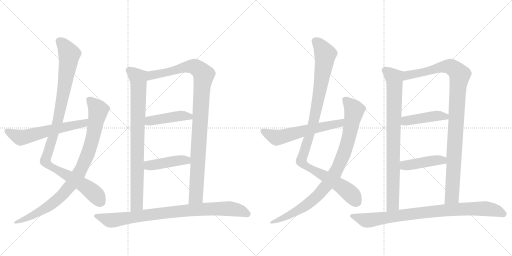
t = 0.00 s
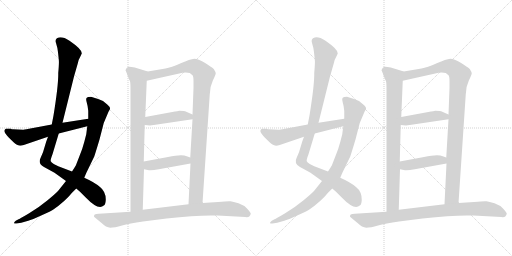
t = 2.80 s
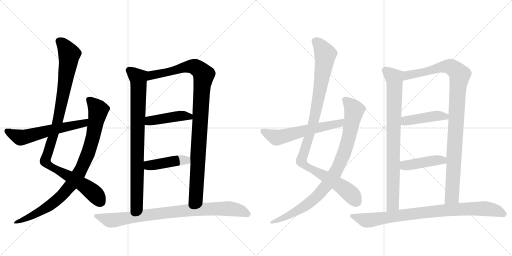
t = 5.60 s
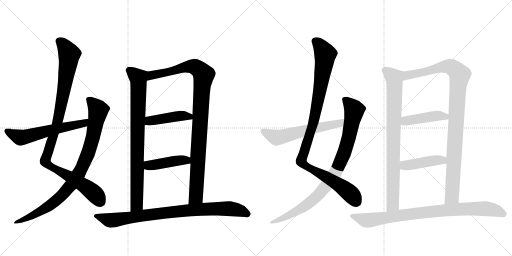
t = 8.40 s
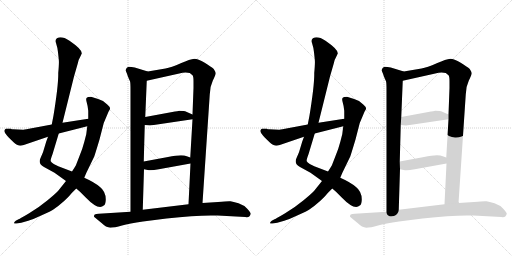
t = 11.19 s
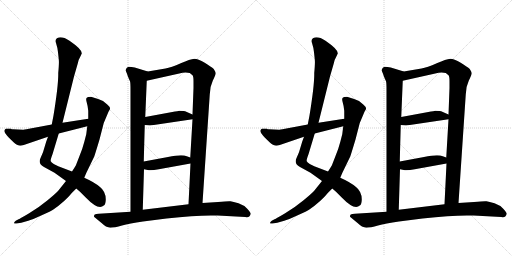
t = 13.99 s

The animated SVG that drew these frames (rendered in a browser with its animation timeline set to each time). Animation: 16 CSS @keyframes rules; one cycle of 13.99 s.

<svg version="1.1" viewBox="0 0 2048 1024" xmlns="http://www.w3.org/2000/svg">
  <g stroke="lightgray" stroke-dasharray="1,1" stroke-width="1" transform="scale(4, 4)">
    <line x1="0" y1="0" x2="256" y2="256"></line>
    <line x1="256" y1="0" x2="0" y2="256"></line>
    <line x1="128" y1="0" x2="128" y2="256"></line>
    <line x1="0" y1="128" x2="256" y2="128"></line>
    <line x1="256" y1="0" x2="512" y2="256"></line>
    <line x1="512" y1="0" x2="256" y2="256"></line>
    <line x1="384" y1="0" x2="384" y2="256"></line>
    <line x1="256" y1="128" x2="512" y2="128"></line>
  </g>
<g transform="scale(1, -1) translate(0, -850)">
   <style type="text/css">
    @keyframes keyframes0 {
      from {
       stroke: black;
       stroke-dashoffset: 1037;
       stroke-width: 128;
       }
       77% {
       animation-timing-function: step-end;
       stroke: black;
       stroke-dashoffset: 0;
       stroke-width: 128;
       }
       to {
       stroke: black;
       stroke-width: 1024;
       }
       }
       #make-me-a-hanzi-animation-0 {
         animation: keyframes0 1.093913s both;
         animation-delay: 0.000000s;
         animation-timing-function: linear;
       }
    @keyframes keyframes1 {
      from {
       stroke: black;
       stroke-dashoffset: 901;
       stroke-width: 128;
       }
       75% {
       animation-timing-function: step-end;
       stroke: black;
       stroke-dashoffset: 0;
       stroke-width: 128;
       }
       to {
       stroke: black;
       stroke-width: 1024;
       }
       }
       #make-me-a-hanzi-animation-1 {
         animation: keyframes1 0.983236s both;
         animation-delay: 1.093913s;
         animation-timing-function: linear;
       }
    @keyframes keyframes2 {
      from {
       stroke: black;
       stroke-dashoffset: 591;
       stroke-width: 128;
       }
       66% {
       animation-timing-function: step-end;
       stroke: black;
       stroke-dashoffset: 0;
       stroke-width: 128;
       }
       to {
       stroke: black;
       stroke-width: 1024;
       }
       }
       #make-me-a-hanzi-animation-2 {
         animation: keyframes2 0.730957s both;
         animation-delay: 2.077148s;
         animation-timing-function: linear;
       }
    @keyframes keyframes3 {
      from {
       stroke: black;
       stroke-dashoffset: 838;
       stroke-width: 128;
       }
       73% {
       animation-timing-function: step-end;
       stroke: black;
       stroke-dashoffset: 0;
       stroke-width: 128;
       }
       to {
       stroke: black;
       stroke-width: 1024;
       }
       }
       #make-me-a-hanzi-animation-3 {
         animation: keyframes3 0.931966s both;
         animation-delay: 2.808105s;
         animation-timing-function: linear;
       }
    @keyframes keyframes4 {
      from {
       stroke: black;
       stroke-dashoffset: 1024;
       stroke-width: 128;
       }
       77% {
       animation-timing-function: step-end;
       stroke: black;
       stroke-dashoffset: 0;
       stroke-width: 128;
       }
       to {
       stroke: black;
       stroke-width: 1024;
       }
       }
       #make-me-a-hanzi-animation-4 {
         animation: keyframes4 1.083333s both;
         animation-delay: 3.740072s;
         animation-timing-function: linear;
       }
    @keyframes keyframes5 {
      from {
       stroke: black;
       stroke-dashoffset: 441;
       stroke-width: 128;
       }
       59% {
       animation-timing-function: step-end;
       stroke: black;
       stroke-dashoffset: 0;
       stroke-width: 128;
       }
       to {
       stroke: black;
       stroke-width: 1024;
       }
       }
       #make-me-a-hanzi-animation-5 {
         animation: keyframes5 0.608887s both;
         animation-delay: 4.823405s;
         animation-timing-function: linear;
       }
    @keyframes keyframes6 {
      from {
       stroke: black;
       stroke-dashoffset: 433;
       stroke-width: 128;
       }
       58% {
       animation-timing-function: step-end;
       stroke: black;
       stroke-dashoffset: 0;
       stroke-width: 128;
       }
       to {
       stroke: black;
       stroke-width: 1024;
       }
       }
       #make-me-a-hanzi-animation-6 {
         animation: keyframes6 0.602376s both;
         animation-delay: 5.432292s;
         animation-timing-function: linear;
       }
    @keyframes keyframes7 {
      from {
       stroke: black;
       stroke-dashoffset: 873;
       stroke-width: 128;
       }
       74% {
       animation-timing-function: step-end;
       stroke: black;
       stroke-dashoffset: 0;
       stroke-width: 128;
       }
       to {
       stroke: black;
       stroke-width: 1024;
       }
       }
       #make-me-a-hanzi-animation-7 {
         animation: keyframes7 0.960449s both;
         animation-delay: 6.034668s;
         animation-timing-function: linear;
       }
    @keyframes keyframes8 {
      from {
       stroke: black;
       stroke-dashoffset: 1037;
       stroke-width: 128;
       }
       77% {
       animation-timing-function: step-end;
       stroke: black;
       stroke-dashoffset: 0;
       stroke-width: 128;
       }
       to {
       stroke: black;
       stroke-width: 1024;
       }
       }
       #make-me-a-hanzi-animation-8 {
         animation: keyframes8 1.093913s both;
         animation-delay: 6.995117s;
         animation-timing-function: linear;
       }
    @keyframes keyframes9 {
      from {
       stroke: black;
       stroke-dashoffset: 901;
       stroke-width: 128;
       }
       75% {
       animation-timing-function: step-end;
       stroke: black;
       stroke-dashoffset: 0;
       stroke-width: 128;
       }
       to {
       stroke: black;
       stroke-width: 1024;
       }
       }
       #make-me-a-hanzi-animation-9 {
         animation: keyframes9 0.983236s both;
         animation-delay: 8.089030s;
         animation-timing-function: linear;
       }
    @keyframes keyframes10 {
      from {
       stroke: black;
       stroke-dashoffset: 591;
       stroke-width: 128;
       }
       66% {
       animation-timing-function: step-end;
       stroke: black;
       stroke-dashoffset: 0;
       stroke-width: 128;
       }
       to {
       stroke: black;
       stroke-width: 1024;
       }
       }
       #make-me-a-hanzi-animation-10 {
         animation: keyframes10 0.730957s both;
         animation-delay: 9.072266s;
         animation-timing-function: linear;
       }
    @keyframes keyframes11 {
      from {
       stroke: black;
       stroke-dashoffset: 838;
       stroke-width: 128;
       }
       73% {
       animation-timing-function: step-end;
       stroke: black;
       stroke-dashoffset: 0;
       stroke-width: 128;
       }
       to {
       stroke: black;
       stroke-width: 1024;
       }
       }
       #make-me-a-hanzi-animation-11 {
         animation: keyframes11 0.931966s both;
         animation-delay: 9.803223s;
         animation-timing-function: linear;
       }
    @keyframes keyframes12 {
      from {
       stroke: black;
       stroke-dashoffset: 1024;
       stroke-width: 128;
       }
       77% {
       animation-timing-function: step-end;
       stroke: black;
       stroke-dashoffset: 0;
       stroke-width: 128;
       }
       to {
       stroke: black;
       stroke-width: 1024;
       }
       }
       #make-me-a-hanzi-animation-12 {
         animation: keyframes12 1.083333s both;
         animation-delay: 10.735189s;
         animation-timing-function: linear;
       }
    @keyframes keyframes13 {
      from {
       stroke: black;
       stroke-dashoffset: 441;
       stroke-width: 128;
       }
       59% {
       animation-timing-function: step-end;
       stroke: black;
       stroke-dashoffset: 0;
       stroke-width: 128;
       }
       to {
       stroke: black;
       stroke-width: 1024;
       }
       }
       #make-me-a-hanzi-animation-13 {
         animation: keyframes13 0.608887s both;
         animation-delay: 11.818522s;
         animation-timing-function: linear;
       }
    @keyframes keyframes14 {
      from {
       stroke: black;
       stroke-dashoffset: 433;
       stroke-width: 128;
       }
       58% {
       animation-timing-function: step-end;
       stroke: black;
       stroke-dashoffset: 0;
       stroke-width: 128;
       }
       to {
       stroke: black;
       stroke-width: 1024;
       }
       }
       #make-me-a-hanzi-animation-14 {
         animation: keyframes14 0.602376s both;
         animation-delay: 12.427409s;
         animation-timing-function: linear;
       }
    @keyframes keyframes15 {
      from {
       stroke: black;
       stroke-dashoffset: 873;
       stroke-width: 128;
       }
       74% {
       animation-timing-function: step-end;
       stroke: black;
       stroke-dashoffset: 0;
       stroke-width: 128;
       }
       to {
       stroke: black;
       stroke-width: 1024;
       }
       }
       #make-me-a-hanzi-animation-15 {
         animation: keyframes15 0.960449s both;
         animation-delay: 13.029785s;
         animation-timing-function: linear;
       }
</style>
<path d="M 192 303 L 185 284 L 172 241 L 163 220 Q 150 196 176 182 L 218 159 L 264 126 L 305 96 L 320 83 L 343 60 Q 394 7 415 28 Q 422 31 423 50 Q 424 83 400 102 Q 378 121 337 139 L 288 164 L 233 185 L 215 194 Q 205 200 203 205 Q 201 210 210 233 L 235 316 L 250 359 L 296 544 L 311 596 Q 314 612 321 623 L 327 636 Q 329 652 278 687 Q 252 704 235 700 Q 218 696 224 678 Q 230 660 232 641 L 235 613 Q 237 602 233 558 Q 234 512 214 388 L 207 352 L 192 303 Z" fill="lightgray"></path> 
<path d="M 264 126 L 232 86 Q 223 76 189 48 Q 154 19 115 -4 Q 76 -27 74 -27 L 63 -33 Q 48 -46 66 -44 L 85 -41 L 113 -33 Q 127 -29 167 -11 Q 206 7 212 11 Q 259 43 289 80 L 305 96 L 337 139 L 345 158 L 377 224 Q 383 242 398 292 L 415 358 L 434 403 Q 440 413 440 414 Q 442 421 429 432 L 412 446 Q 395 454 364 463 Q 349 463 346 458 Q 343 453 347 440 Q 351 427 353 407 L 353 375 L 349 345 L 345 313 L 337 282 Q 331 258 318 226 L 304 190 Q 303 187 288 164 L 264 126 Z" fill="lightgray"></path> 
<path d="M 92 331 L 52 333 Q 46 333 44 335 L 24 335 Q 20 334 18 329 Q 16 324 21 317 Q 25 310 43 292 Q 61 274 66 272 Q 76 264 95 270 L 192 303 L 235 316 L 349 345 C 378 352 383 380 353 375 L 250 359 L 207 352 L 116 335 Q 93 331 92 331 Z" fill="lightgray"></path> 
<path d="M 515 536 L 520 525 Q 522 521 522 489 L 522 3 C 522 -27 570 -19 571 11 L 576 173 L 575 204 L 579 350 L 581 382 L 587 527 C 588 557 593 563 591 564 L 539 580 Q 517 584 512 582 Q 506 580 502 569 L 508 555 Q 509 551 515 536 Z" fill="lightgray"></path> 
<path d="M 810 38 L 839 472 Q 839 502 851 527 Q 863 552 863 557 Q 863 561 855 574 Q 846 582 819 599 Q 792 615 777 615 Q 761 614 723 597 Q 684 580 662 576 L 591 564 C 561 559 558 520 587 527 L 717 556 Q 740 563 759 558 L 770 549 Q 774 546 774 525 L 774 498 L 770 392 L 770 373 L 761 220 L 762 196 L 754 33 C 753 3 808 8 810 38 Z" fill="lightgray"></path> 
<path d="M 615 350 L 770 373 C 800 377 797 380 770 392 L 745 403 Q 738 407 717 407 Q 709 405 700 404 L 581 382 C 551 377 549 353 579 350 L 600 348 Q 605 350 615 350 Z" fill="lightgray"></path> 
<path d="M 576 173 L 591 170 Q 604 167 635 173 L 762 196 C 792 201 789 210 761 220 L 747 225 Q 728 234 672 222 L 575 204 C 546 199 547 179 576 173 Z" fill="lightgray"></path> 
<path d="M 522 3 L 395 -5 Q 384 -6 379 -8 Q 376 -10 376 -17 L 405 -41 Q 425 -60 441 -61 Q 458 -61 488 -52 Q 517 -44 572 -36 L 666 -24 Q 796 -9 870 -12 L 981 -18 Q 993 -20 998 -15 Q 1002 -10 1003 -5 Q 1003 0 989 15 Q 975 30 954 37 Q 932 43 922 45 Q 912 46 872 42 L 810 38 L 754 33 L 571 11 L 522 3 Z" fill="lightgray"></path> 
<path d="M 1216 303 L 1209 284 L 1196 241 L 1187 220 Q 1174 196 1200 182 L 1242 159 L 1288 126 L 1329 96 L 1344 83 L 1367 60 Q 1418 7 1439 28 Q 1446 31 1447 50 Q 1448 83 1424 102 Q 1402 121 1361 139 L 1312 164 L 1257 185 L 1239 194 Q 1229 200 1227 205 Q 1225 210 1234 233 L 1259 316 L 1274 359 L 1320 544 L 1335 596 Q 1338 612 1345 623 L 1351 636 Q 1353 652 1302 687 Q 1276 704 1259 700 Q 1242 696 1248 678 Q 1254 660 1256 641 L 1259 613 Q 1261 602 1257 558 Q 1258 512 1238 388 L 1231 352 L 1216 303 Z" fill="lightgray"></path> 
<path d="M 1288 126 L 1256 86 Q 1247 76 1213 48 Q 1178 19 1139 -4 Q 1100 -27 1098 -27 L 1087 -33 Q 1072 -46 1090 -44 L 1109 -41 L 1137 -33 Q 1151 -29 1191 -11 Q 1230 7 1236 11 Q 1283 43 1313 80 L 1329 96 L 1361 139 L 1369 158 L 1401 224 Q 1407 242 1422 292 L 1439 358 L 1458 403 Q 1464 413 1464 414 Q 1466 421 1453 432 L 1436 446 Q 1419 454 1388 463 Q 1373 463 1370 458 Q 1367 453 1371 440 Q 1375 427 1377 407 L 1377 375 L 1373 345 L 1369 313 L 1361 282 Q 1355 258 1342 226 L 1328 190 Q 1327 187 1312 164 L 1288 126 Z" fill="lightgray"></path> 
<path d="M 1116 331 L 1076 333 Q 1070 333 1068 335 L 1048 335 Q 1044 334 1042 329 Q 1040 324 1045 317 Q 1049 310 1067 292 Q 1085 274 1090 272 Q 1100 264 1119 270 L 1216 303 L 1259 316 L 1373 345 C 1402 352 1407 380 1377 375 L 1274 359 L 1231 352 L 1140 335 Q 1117 331 1116 331 Z" fill="lightgray"></path> 
<path d="M 1539 536 L 1544 525 Q 1546 521 1546 489 L 1546 3 C 1546 -27 1594 -19 1595 11 L 1600 173 L 1599 204 L 1603 350 L 1605 382 L 1611 527 C 1612 557 1617 563 1615 564 L 1563 580 Q 1541 584 1536 582 Q 1530 580 1526 569 L 1532 555 Q 1533 551 1539 536 Z" fill="lightgray"></path> 
<path d="M 1834 38 L 1863 472 Q 1863 502 1875 527 Q 1887 552 1887 557 Q 1887 561 1879 574 Q 1870 582 1843 599 Q 1816 615 1801 615 Q 1785 614 1747 597 Q 1708 580 1686 576 L 1615 564 C 1585 559 1582 520 1611 527 L 1741 556 Q 1764 563 1783 558 L 1794 549 Q 1798 546 1798 525 L 1798 498 L 1794 392 L 1794 373 L 1785 220 L 1786 196 L 1778 33 C 1777 3 1832 8 1834 38 Z" fill="lightgray"></path> 
<path d="M 1639 350 L 1794 373 C 1824 377 1821 380 1794 392 L 1769 403 Q 1762 407 1741 407 Q 1733 405 1724 404 L 1605 382 C 1575 377 1573 353 1603 350 L 1624 348 Q 1629 350 1639 350 Z" fill="lightgray"></path> 
<path d="M 1600 173 L 1615 170 Q 1628 167 1659 173 L 1786 196 C 1816 201 1813 210 1785 220 L 1771 225 Q 1752 234 1696 222 L 1599 204 C 1570 199 1571 179 1600 173 Z" fill="lightgray"></path> 
<path d="M 1546 3 L 1419 -5 Q 1408 -6 1403 -8 Q 1400 -10 1400 -17 L 1429 -41 Q 1449 -60 1465 -61 Q 1482 -61 1512 -52 Q 1541 -44 1596 -36 L 1690 -24 Q 1820 -9 1894 -12 L 2005 -18 Q 2017 -20 2022 -15 Q 2026 -10 2027 -5 Q 2027 0 2013 15 Q 1999 30 1978 37 Q 1956 43 1946 45 Q 1936 46 1896 42 L 1834 38 L 1778 33 L 1595 11 L 1546 3 Z" fill="lightgray"></path> 
      <clipPath id="make-me-a-hanzi-clip-0">
      <path d="M 192 303 L 185 284 L 172 241 L 163 220 Q 150 196 176 182 L 218 159 L 264 126 L 305 96 L 320 83 L 343 60 Q 394 7 415 28 Q 422 31 423 50 Q 424 83 400 102 Q 378 121 337 139 L 288 164 L 233 185 L 215 194 Q 205 200 203 205 Q 201 210 210 233 L 235 316 L 250 359 L 296 544 L 311 596 Q 314 612 321 623 L 327 636 Q 329 652 278 687 Q 252 704 235 700 Q 218 696 224 678 Q 230 660 232 641 L 235 613 Q 237 602 233 558 Q 234 512 214 388 L 207 352 L 192 303 Z" fill="lightgray"></path>
      </clipPath>
      <path clip-path="url(#make-me-a-hanzi-clip-0)" d="M 237 685 L 257 666 L 277 633 L 275 612 L 233 372 L 182 203 L 204 183 L 357 93 L 385 68 L 400 43 " fill="none" id="make-me-a-hanzi-animation-0" stroke-dasharray="909 1818" stroke-linecap="round"></path>

      <clipPath id="make-me-a-hanzi-clip-1">
      <path d="M 264 126 L 232 86 Q 223 76 189 48 Q 154 19 115 -4 Q 76 -27 74 -27 L 63 -33 Q 48 -46 66 -44 L 85 -41 L 113 -33 Q 127 -29 167 -11 Q 206 7 212 11 Q 259 43 289 80 L 305 96 L 337 139 L 345 158 L 377 224 Q 383 242 398 292 L 415 358 L 434 403 Q 440 413 440 414 Q 442 421 429 432 L 412 446 Q 395 454 364 463 Q 349 463 346 458 Q 343 453 347 440 Q 351 427 353 407 L 353 375 L 349 345 L 345 313 L 337 282 Q 331 258 318 226 L 304 190 Q 303 187 288 164 L 264 126 Z" fill="lightgray"></path>
      </clipPath>
      <path clip-path="url(#make-me-a-hanzi-clip-1)" d="M 353 453 L 393 410 L 392 401 L 364 273 L 312 150 L 250 70 L 218 42 L 152 -2 L 70 -37 " fill="none" id="make-me-a-hanzi-animation-1" stroke-dasharray="773 1546" stroke-linecap="round"></path>

      <clipPath id="make-me-a-hanzi-clip-2">
      <path d="M 92 331 L 52 333 Q 46 333 44 335 L 24 335 Q 20 334 18 329 Q 16 324 21 317 Q 25 310 43 292 Q 61 274 66 272 Q 76 264 95 270 L 192 303 L 235 316 L 349 345 C 378 352 383 380 353 375 L 250 359 L 207 352 L 116 335 Q 93 331 92 331 Z" fill="lightgray"></path>
      </clipPath>
      <path clip-path="url(#make-me-a-hanzi-clip-2)" d="M 28 325 L 69 304 L 92 300 L 203 330 L 324 354 L 347 368 " fill="none" id="make-me-a-hanzi-animation-2" stroke-dasharray="463 926" stroke-linecap="round"></path>

      <clipPath id="make-me-a-hanzi-clip-3">
      <path d="M 515 536 L 520 525 Q 522 521 522 489 L 522 3 C 522 -27 570 -19 571 11 L 576 173 L 575 204 L 579 350 L 581 382 L 587 527 C 588 557 593 563 591 564 L 539 580 Q 517 584 512 582 Q 506 580 502 569 L 508 555 Q 509 551 515 536 Z" fill="lightgray"></path>
      </clipPath>
      <path clip-path="url(#make-me-a-hanzi-clip-3)" d="M 517 569 L 553 537 L 554 521 L 548 49 L 547 32 L 527 11 " fill="none" id="make-me-a-hanzi-animation-3" stroke-dasharray="710 1420" stroke-linecap="round"></path>

      <clipPath id="make-me-a-hanzi-clip-4">
      <path d="M 810 38 L 839 472 Q 839 502 851 527 Q 863 552 863 557 Q 863 561 855 574 Q 846 582 819 599 Q 792 615 777 615 Q 761 614 723 597 Q 684 580 662 576 L 591 564 C 561 559 558 520 587 527 L 717 556 Q 740 563 759 558 L 770 549 Q 774 546 774 525 L 774 498 L 770 392 L 770 373 L 761 220 L 762 196 L 754 33 C 753 3 808 8 810 38 Z" fill="lightgray"></path>
      </clipPath>
      <path clip-path="url(#make-me-a-hanzi-clip-4)" d="M 593 533 L 607 549 L 769 585 L 795 574 L 815 551 L 806 489 L 784 64 L 760 40 " fill="none" id="make-me-a-hanzi-animation-4" stroke-dasharray="896 1792" stroke-linecap="round"></path>

      <clipPath id="make-me-a-hanzi-clip-5">
      <path d="M 615 350 L 770 373 C 800 377 797 380 770 392 L 745 403 Q 738 407 717 407 Q 709 405 700 404 L 581 382 C 551 377 549 353 579 350 L 600 348 Q 605 350 615 350 Z" fill="lightgray"></path>
      </clipPath>
      <path clip-path="url(#make-me-a-hanzi-clip-5)" d="M 585 355 L 596 365 L 707 385 L 735 387 L 757 384 L 761 378 " fill="none" id="make-me-a-hanzi-animation-5" stroke-dasharray="313 626" stroke-linecap="round"></path>

      <clipPath id="make-me-a-hanzi-clip-6">
      <path d="M 576 173 L 591 170 Q 604 167 635 173 L 762 196 C 792 201 789 210 761 220 L 747 225 Q 728 234 672 222 L 575 204 C 546 199 547 179 576 173 Z" fill="lightgray"></path>
      </clipPath>
      <path clip-path="url(#make-me-a-hanzi-clip-6)" d="M 584 197 L 594 189 L 608 189 L 730 210 L 746 209 L 754 202 " fill="none" id="make-me-a-hanzi-animation-6" stroke-dasharray="305 610" stroke-linecap="round"></path>

      <clipPath id="make-me-a-hanzi-clip-7">
      <path d="M 522 3 L 395 -5 Q 384 -6 379 -8 Q 376 -10 376 -17 L 405 -41 Q 425 -60 441 -61 Q 458 -61 488 -52 Q 517 -44 572 -36 L 666 -24 Q 796 -9 870 -12 L 981 -18 Q 993 -20 998 -15 Q 1002 -10 1003 -5 Q 1003 0 989 15 Q 975 30 954 37 Q 932 43 922 45 Q 912 46 872 42 L 810 38 L 754 33 L 571 11 L 522 3 Z" fill="lightgray"></path>
      </clipPath>
      <path clip-path="url(#make-me-a-hanzi-clip-7)" d="M 384 -15 L 442 -32 L 719 6 L 884 16 L 951 10 L 992 -6 " fill="none" id="make-me-a-hanzi-animation-7" stroke-dasharray="745 1490" stroke-linecap="round"></path>

      <clipPath id="make-me-a-hanzi-clip-8">
      <path d="M 1216 303 L 1209 284 L 1196 241 L 1187 220 Q 1174 196 1200 182 L 1242 159 L 1288 126 L 1329 96 L 1344 83 L 1367 60 Q 1418 7 1439 28 Q 1446 31 1447 50 Q 1448 83 1424 102 Q 1402 121 1361 139 L 1312 164 L 1257 185 L 1239 194 Q 1229 200 1227 205 Q 1225 210 1234 233 L 1259 316 L 1274 359 L 1320 544 L 1335 596 Q 1338 612 1345 623 L 1351 636 Q 1353 652 1302 687 Q 1276 704 1259 700 Q 1242 696 1248 678 Q 1254 660 1256 641 L 1259 613 Q 1261 602 1257 558 Q 1258 512 1238 388 L 1231 352 L 1216 303 Z" fill="lightgray"></path>
      </clipPath>
      <path clip-path="url(#make-me-a-hanzi-clip-8)" d="M 1261 685 L 1281 666 L 1301 633 L 1299 612 L 1257 372 L 1206 203 L 1228 183 L 1381 93 L 1409 68 L 1424 43 " fill="none" id="make-me-a-hanzi-animation-8" stroke-dasharray="909 1818" stroke-linecap="round"></path>

      <clipPath id="make-me-a-hanzi-clip-9">
      <path d="M 1288 126 L 1256 86 Q 1247 76 1213 48 Q 1178 19 1139 -4 Q 1100 -27 1098 -27 L 1087 -33 Q 1072 -46 1090 -44 L 1109 -41 L 1137 -33 Q 1151 -29 1191 -11 Q 1230 7 1236 11 Q 1283 43 1313 80 L 1329 96 L 1361 139 L 1369 158 L 1401 224 Q 1407 242 1422 292 L 1439 358 L 1458 403 Q 1464 413 1464 414 Q 1466 421 1453 432 L 1436 446 Q 1419 454 1388 463 Q 1373 463 1370 458 Q 1367 453 1371 440 Q 1375 427 1377 407 L 1377 375 L 1373 345 L 1369 313 L 1361 282 Q 1355 258 1342 226 L 1328 190 Q 1327 187 1312 164 L 1288 126 Z" fill="lightgray"></path>
      </clipPath>
      <path clip-path="url(#make-me-a-hanzi-clip-9)" d="M 1377 453 L 1417 410 L 1416 401 L 1388 273 L 1336 150 L 1274 70 L 1242 42 L 1176 -2 L 1094 -37 " fill="none" id="make-me-a-hanzi-animation-9" stroke-dasharray="773 1546" stroke-linecap="round"></path>

      <clipPath id="make-me-a-hanzi-clip-10">
      <path d="M 1116 331 L 1076 333 Q 1070 333 1068 335 L 1048 335 Q 1044 334 1042 329 Q 1040 324 1045 317 Q 1049 310 1067 292 Q 1085 274 1090 272 Q 1100 264 1119 270 L 1216 303 L 1259 316 L 1373 345 C 1402 352 1407 380 1377 375 L 1274 359 L 1231 352 L 1140 335 Q 1117 331 1116 331 Z" fill="lightgray"></path>
      </clipPath>
      <path clip-path="url(#make-me-a-hanzi-clip-10)" d="M 1052 325 L 1093 304 L 1116 300 L 1227 330 L 1348 354 L 1371 368 " fill="none" id="make-me-a-hanzi-animation-10" stroke-dasharray="463 926" stroke-linecap="round"></path>

      <clipPath id="make-me-a-hanzi-clip-11">
      <path d="M 1539 536 L 1544 525 Q 1546 521 1546 489 L 1546 3 C 1546 -27 1594 -19 1595 11 L 1600 173 L 1599 204 L 1603 350 L 1605 382 L 1611 527 C 1612 557 1617 563 1615 564 L 1563 580 Q 1541 584 1536 582 Q 1530 580 1526 569 L 1532 555 Q 1533 551 1539 536 Z" fill="lightgray"></path>
      </clipPath>
      <path clip-path="url(#make-me-a-hanzi-clip-11)" d="M 1541 569 L 1577 537 L 1578 521 L 1572 49 L 1571 32 L 1551 11 " fill="none" id="make-me-a-hanzi-animation-11" stroke-dasharray="710 1420" stroke-linecap="round"></path>

      <clipPath id="make-me-a-hanzi-clip-12">
      <path d="M 1834 38 L 1863 472 Q 1863 502 1875 527 Q 1887 552 1887 557 Q 1887 561 1879 574 Q 1870 582 1843 599 Q 1816 615 1801 615 Q 1785 614 1747 597 Q 1708 580 1686 576 L 1615 564 C 1585 559 1582 520 1611 527 L 1741 556 Q 1764 563 1783 558 L 1794 549 Q 1798 546 1798 525 L 1798 498 L 1794 392 L 1794 373 L 1785 220 L 1786 196 L 1778 33 C 1777 3 1832 8 1834 38 Z" fill="lightgray"></path>
      </clipPath>
      <path clip-path="url(#make-me-a-hanzi-clip-12)" d="M 1617 533 L 1631 549 L 1793 585 L 1819 574 L 1839 551 L 1830 489 L 1808 64 L 1784 40 " fill="none" id="make-me-a-hanzi-animation-12" stroke-dasharray="896 1792" stroke-linecap="round"></path>

      <clipPath id="make-me-a-hanzi-clip-13">
      <path d="M 1639 350 L 1794 373 C 1824 377 1821 380 1794 392 L 1769 403 Q 1762 407 1741 407 Q 1733 405 1724 404 L 1605 382 C 1575 377 1573 353 1603 350 L 1624 348 Q 1629 350 1639 350 Z" fill="lightgray"></path>
      </clipPath>
      <path clip-path="url(#make-me-a-hanzi-clip-13)" d="M 1609 355 L 1620 365 L 1731 385 L 1759 387 L 1781 384 L 1785 378 " fill="none" id="make-me-a-hanzi-animation-13" stroke-dasharray="313 626" stroke-linecap="round"></path>

      <clipPath id="make-me-a-hanzi-clip-14">
      <path d="M 1600 173 L 1615 170 Q 1628 167 1659 173 L 1786 196 C 1816 201 1813 210 1785 220 L 1771 225 Q 1752 234 1696 222 L 1599 204 C 1570 199 1571 179 1600 173 Z" fill="lightgray"></path>
      </clipPath>
      <path clip-path="url(#make-me-a-hanzi-clip-14)" d="M 1608 197 L 1618 189 L 1632 189 L 1754 210 L 1770 209 L 1778 202 " fill="none" id="make-me-a-hanzi-animation-14" stroke-dasharray="305 610" stroke-linecap="round"></path>

      <clipPath id="make-me-a-hanzi-clip-15">
      <path d="M 1546 3 L 1419 -5 Q 1408 -6 1403 -8 Q 1400 -10 1400 -17 L 1429 -41 Q 1449 -60 1465 -61 Q 1482 -61 1512 -52 Q 1541 -44 1596 -36 L 1690 -24 Q 1820 -9 1894 -12 L 2005 -18 Q 2017 -20 2022 -15 Q 2026 -10 2027 -5 Q 2027 0 2013 15 Q 1999 30 1978 37 Q 1956 43 1946 45 Q 1936 46 1896 42 L 1834 38 L 1778 33 L 1595 11 L 1546 3 Z" fill="lightgray"></path>
      </clipPath>
      <path clip-path="url(#make-me-a-hanzi-clip-15)" d="M 1408 -15 L 1466 -32 L 1743 6 L 1908 16 L 1975 10 L 2016 -6 " fill="none" id="make-me-a-hanzi-animation-15" stroke-dasharray="745 1490" stroke-linecap="round"></path>

</g>
</svg>
